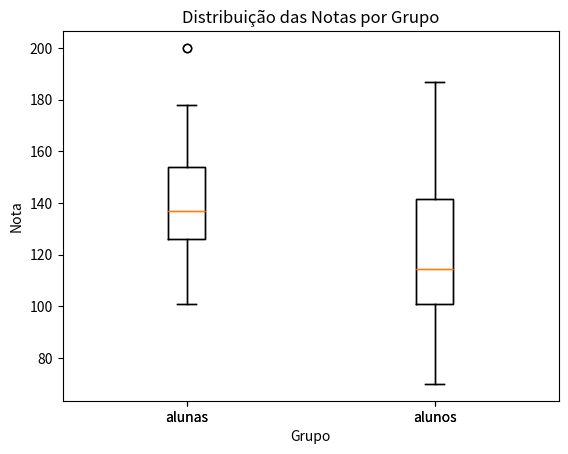

Reproduce this figure in Python.
import numpy as np
import matplotlib.pyplot as plt
from scipy import stats

# Dicionário de notas
notas = {
    "alunas": np.array([154,109,137,115,152,140,154,178,101,103,126,126,137,165,129,200,148]),
    "alunos": np.array([108,140,114,91,180,115,126,92,169,146,109,132,75,88,113,151,70,115,187,104])
}

# Cálculos estatísticos
for grupo, valores in notas.items():
    media = np.mean(valores)
    mediana = np.median(valores)
    moda = stats.mode(valores, keepdims=False).mode
    desvio_padrao = np.std(valores, ddof=0)
    # Criando um boxplot para visualização
    plt.boxplot(notas.values(), labels=notas.keys())
    plt.title("Distribuição das Notas por Grupo")
    plt.xlabel("Grupo")
    plt.ylabel("Nota")
    plt.show()

#Visualização
print(f"\nGrupo: {grupo}")
print(f"  Média: {media}")
print(f"  Mediana: {mediana}")
print(f"  Moda: {moda}")
print(f"  Desvio Padrão: {desvio_padrao}")
print("A média é maior q a mediana devido a presença de outlier alto")


